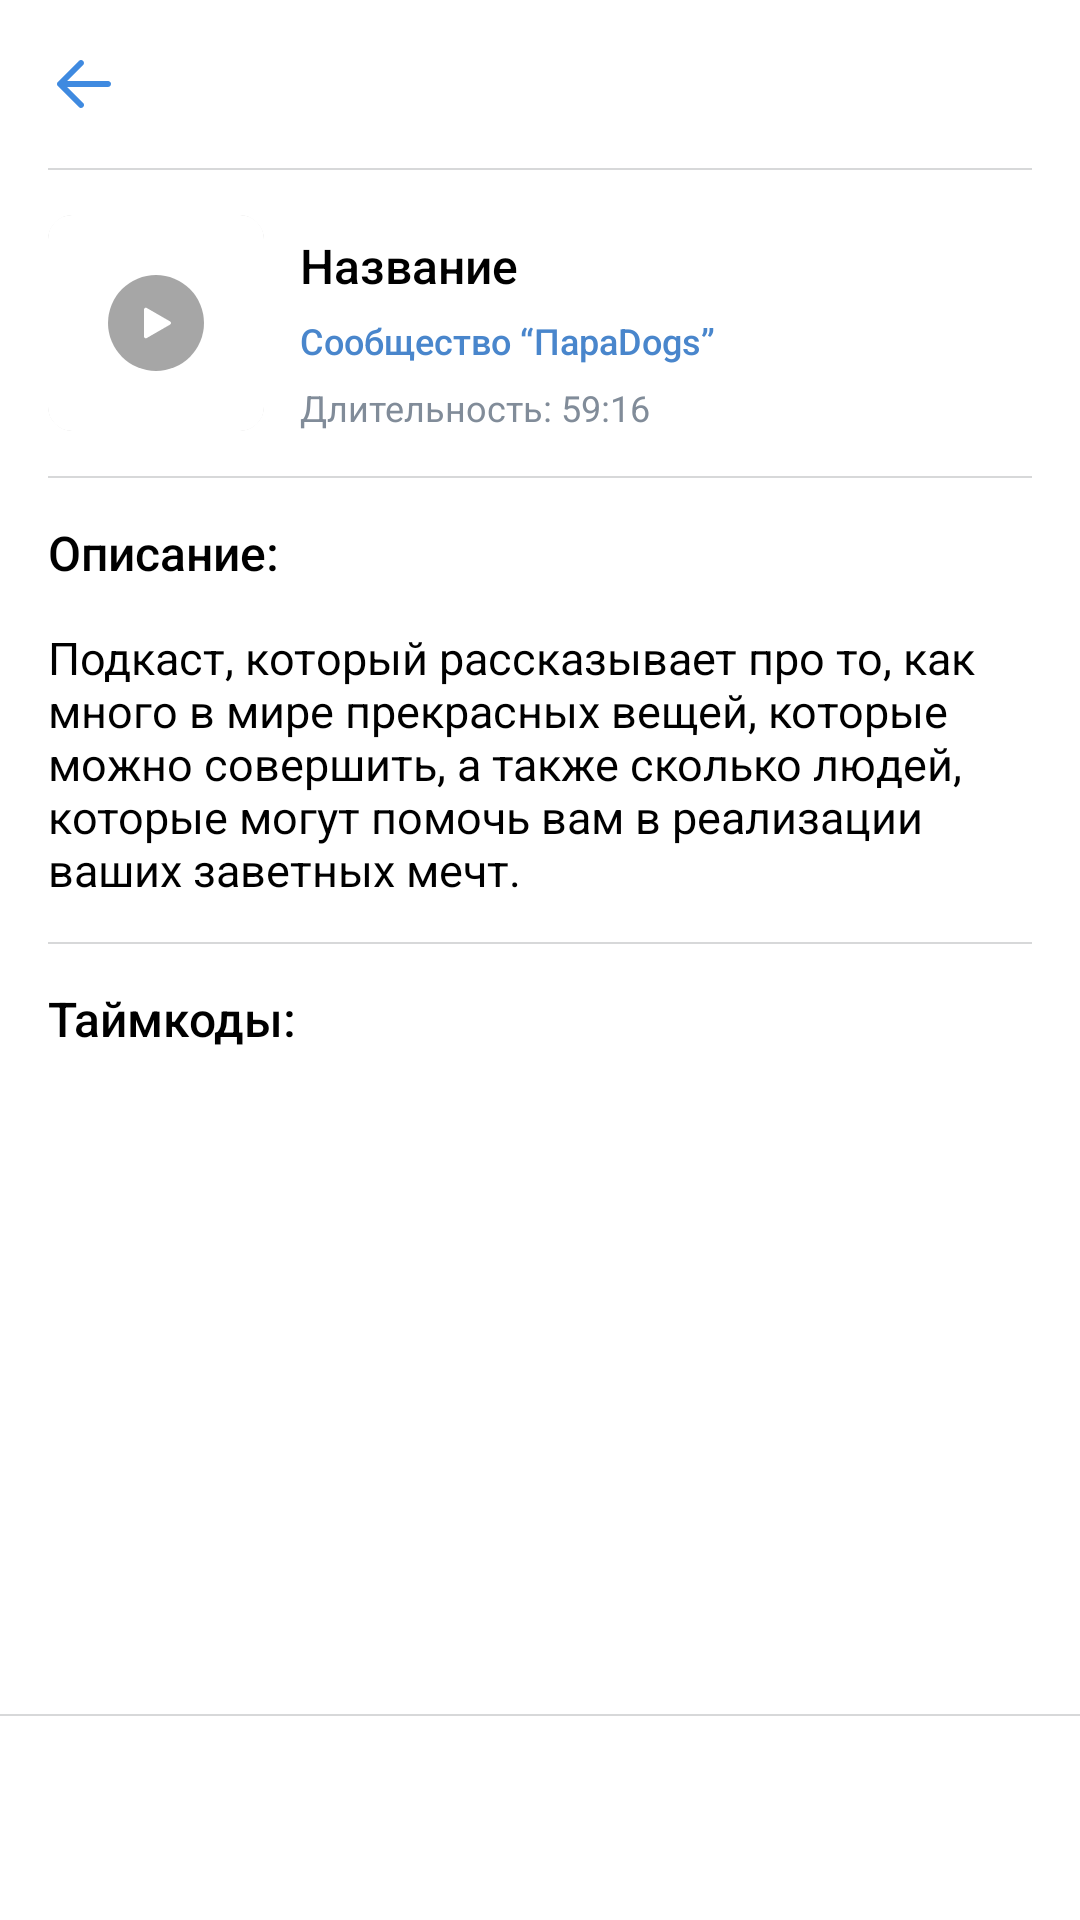

Here is an Android app screen rendered from its layout file. Give the layout XML and the strings, colors and styles it references.
<!-- AndroidManifest.xml: application theme AppTheme -->
<!-- res/layout/fragment_preview_podcast.xml -->
<?xml version="1.0" encoding="utf-8"?>
<LinearLayout xmlns:android="http://schemas.android.com/apk/res/android"
    android:layout_width="match_parent"
    xmlns:app="http://schemas.android.com/apk/res-auto"
    android:background="@color/white"
    android:orientation="vertical"
    android:id="@+id/mainLL"
    android:layout_height="match_parent">
    <include layout="@layout/toolbar"/>
    <RelativeLayout
        android:layout_width="match_parent"
        android:layout_height="match_parent">
    <androidx.core.widget.NestedScrollView
        android:layout_marginBottom="68dp"
        android:layout_width="match_parent"
        android:layout_height="match_parent">
        <LinearLayout
            android:layout_width="match_parent"
            android:layout_height="wrap_content"
            android:background="@color/white"

            android:orientation="vertical">

            <LinearLayout
                android:layout_width="match_parent"
                android:layout_height="wrap_content"
                android:orientation="vertical"
                android:paddingStart="16dp"
                android:paddingEnd="16dp">

                <View
                    android:layout_width="match_parent"
                    android:layout_height="0.5dp"
                    android:background="@color/line" />

                <LinearLayout
                    android:layout_width="match_parent"

                    android:layout_height="wrap_content"
                    android:layout_marginTop="15dp"
                    android:orientation="horizontal">

                    <RelativeLayout
                        android:id="@+id/pickImageRL"
                        android:layout_width="72dp"
                        android:layout_height="72dp"
                        android:layout_marginEnd="12dp"
                        android:layout_marginBottom="15dp"
                        android:background="@drawable/grey_bg">

                        <androidx.cardview.widget.CardView
                            android:id="@+id/cardView"
                            app:cardCornerRadius="8dp"
                            android:visibility="visible"
                            app:cardElevation="0dp"
                            android:layout_width="match_parent"
                            android:layout_height="match_parent">
                            <ImageView
                                android:id="@+id/photoIV"
                                android:scaleType="centerCrop"
                                android:layout_width="match_parent"
                                android:layout_height="match_parent"/>
                        </androidx.cardview.widget.CardView>
                    <ImageView
                        android:layout_centerInParent="true"
                        android:src="@drawable/ic_play_podcast"
                        android:layout_width="32dp"
                        android:layout_height="32dp"/>
                    </RelativeLayout>

                    <LinearLayout
                        android:layout_width="match_parent"
                        android:layout_height="wrap_content"
                        android:orientation="vertical">

                        <TextView
                            android:id="@+id/podcastTitleTV"
                            android:layout_width="match_parent"
                            android:layout_height="wrap_content"
                            android:layout_marginTop="6dp"
                            android:fontFamily="sans-serif-medium"
                            android:layout_marginBottom="6dp"
                            android:text="Название"
                            android:textColor="@color/black"
                            android:textSize="16sp" />
                        <TextView
                            android:layout_width="match_parent"
                            android:layout_height="wrap_content"
                            android:fontFamily="sans-serif-medium"
                            android:layout_marginBottom="6dp"
                            android:text="Сообщество “ПараDogs”"
                            android:textColor="@color/colorAccent"
                            android:textSize="12sp" />
                        <TextView
                            android:id="@+id/durationTV"
                            android:textColor="@color/grey"
                            android:textSize="12sp"
                            android:text="Длительность: 59:16"
                            android:layout_width="match_parent"
                            android:layout_height="wrap_content"/>

                    </LinearLayout>
                </LinearLayout>
                <View
                    android:layout_width="match_parent"
                    android:layout_height="0.5dp"
                    android:layout_marginBottom="14dp"
                    android:background="@color/line" />
                <TextView
                    android:layout_width="match_parent"
                    android:layout_height="wrap_content"
                    android:fontFamily="sans-serif-medium"
                    android:layout_marginBottom="14dp"
                    android:text="Описание:"
                    android:textColor="@color/black"
                    android:textSize="16sp" />
                <TextView
                    android:id="@+id/descriptionTV"
                    android:textSize="15sp"
                    android:textColor="@color/black"
                    android:text="Подкаст, который рассказывает про то, как много в мире прекрасных вещей, которые можно совершить, а также сколько людей, которые могут помочь вам в реализации ваших заветных мечт."
                    android:layout_width="match_parent"
                    android:layout_marginBottom="14dp"
                    android:layout_height="wrap_content"/>
                <View
                    android:layout_width="match_parent"
                    android:layout_height="0.5dp"
                    android:layout_marginBottom="14dp"
                    android:background="@color/line" />
                <TextView
                    android:layout_width="match_parent"
                    android:layout_height="wrap_content"
                    android:fontFamily="sans-serif-medium"
                    android:layout_marginBottom="14dp"
                    android:text="Таймкоды:"
                    android:textColor="@color/black"
                    android:textSize="16sp" />
                <androidx.recyclerview.widget.RecyclerView
                    android:id="@+id/timecodesRV"
                    android:nestedScrollingEnabled="false"
                    android:layout_width="match_parent"
                    android:layout_height="wrap_content"/>
            </LinearLayout>

        </LinearLayout>
    </androidx.core.widget.NestedScrollView>
        <LinearLayout
            android:orientation="vertical"
            android:layout_alignParentBottom="true"
            android:layout_width="match_parent"
            android:layout_height="wrap_content">
            <View
                android:layout_width="match_parent"
                android:layout_height="0.5dp"
                android:background="@color/line" />
            <Button
                android:id="@+id/publishBTN"
                android:text="Опубликовать подкаст"
                style="@style/large_button"/>
        </LinearLayout>
    </RelativeLayout>
</LinearLayout>
<!-- res/layout/toolbar.xml (included above) -->
<?xml version="1.0" encoding="utf-8"?>
<LinearLayout
    xmlns:android="http://schemas.android.com/apk/res/android" android:layout_width="match_parent"
    android:orientation="horizontal"
    android:id="@+id/toolbarLL"
    android:paddingStart="4dp"
    android:paddingEnd="4dp"
    android:background="@color/white"
    android:layout_height="56dp">
    <ImageView
        android:id="@+id/leftIV"
        android:src="@drawable/ic_back"
        android:layout_marginTop="4dp"

        android:layout_width="48dp"
        android:layout_height="48dp"/>
    <TextView
        android:id="@+id/titleTV"
        android:layout_gravity="center"
        android:textColor="@color/black"
        android:textSize="24sp"
        android:layout_weight="1"
        android:fontFamily="sans-serif-medium"
        android:layout_width="0dp"
        android:layout_marginStart="12dp"
        android:layout_height="wrap_content"/>
    <ImageView
        android:id="@+id/rightIV"
        android:visibility="gone"
        android:src="@drawable/ic_add_right"
        android:layout_marginTop="4dp"
        android:layout_width="48dp"
        android:layout_height="48dp"/>
    <ImageView
        android:id="@+id/rightShareIV"
        android:visibility="gone"
        android:src="@drawable/ic_write_send_button"
        android:layout_marginTop="4dp"
        android:layout_width="96dp"
        android:layout_height="44dp"/>
</LinearLayout>
<!-- resources referenced by this layout -->
<resources>
  <color name="black">#000000</color>
  <color name="colorAccent">#4986CC</color>
  <color name="grey">#818C99</color>
  <color name="line">#D7D8D9</color>
  <color name="white">#ffffff</color>
  <!-- drawable grey_bg (drawable) -->
  <?xml version="1.0" encoding="utf-8"?>
  <shape xmlns:android="http://schemas.android.com/apk/res/android"
      android:shape="rectangle" >
  
  
  
      <corners
          android:radius="8dp"
          />
      <stroke android:width="0.5dp"
          android:color="@color/black_12"/>
      <solid android:color="@color/grey_bg" />
  </shape>
  <!-- drawable ic_add_right (drawable) -->
  <vector xmlns:android="http://schemas.android.com/apk/res/android"
      android:width="48dp"
      android:height="48dp"
      android:viewportWidth="48"
      android:viewportHeight="48">
    <path
        android:pathData="M24,14C24.5523,14 25,14.4477 25,15V23H33C33.5523,23 34,23.4477 34,24C34,24.5523 33.5523,25 33,25H25V33C25,33.5523 24.5523,34 24,34C23.4477,34 23,33.5523 23,33V25H15C14.4477,25 14,24.5523 14,24C14,23.4477 14.4477,23 15,23H23V15C23,14.4477 23.4477,14 24,14Z"
        android:fillColor="#3F8AE0"/>
  </vector>
  <!-- drawable ic_play_podcast (drawable) -->
  <vector xmlns:android="http://schemas.android.com/apk/res/android"
      android:width="32dp"
      android:height="32dp"
      android:viewportWidth="32"
      android:viewportHeight="32">
    <path
        android:pathData="M16,0L16,0A16,16 0,0 1,32 16L32,16A16,16 0,0 1,16 32L16,32A16,16 0,0 1,0 16L0,16A16,16 0,0 1,16 0z"
        android:fillColor="#000000"
        android:fillAlpha="0.35"/>
    <path
        android:pathData="M12.8997,10.9821L20.7068,15.4833C20.9939,15.6488 21.0924,16.0157 20.9269,16.3028C20.8742,16.3942 20.7982,16.4702 20.7068,16.5229L12.8997,21.0241C12.6126,21.1896 12.2457,21.0911 12.0802,20.804C12.0277,20.7129 12,20.6095 12,20.5043V11.5019C12,11.1705 12.2686,10.9019 12.6,10.9019C12.7052,10.9019 12.8086,10.9295 12.8997,10.9821Z"
        android:fillColor="#ffffff"/>
  </vector>
  <!-- drawable ic_write_send_button (drawable) -->
  <vector xmlns:android="http://schemas.android.com/apk/res/android"
      android:width="96dp"
      android:height="44dp"
      android:viewportWidth="96"
      android:viewportHeight="44">
    <path
        android:pathData="M70,36C77.732,36 84,29.732 84,22C84,14.268 77.732,8 70,8C62.268,8 56,14.268 56,22C56,29.732 62.268,36 70,36ZM75.7071,20.2929L70.7071,15.2929C70.3166,14.9024 69.6834,14.9024 69.2929,15.2929L64.2929,20.2929C63.9024,20.6834 63.9024,21.3166 64.2929,21.7071C64.6834,22.0976 65.3166,22.0976 65.7071,21.7071L69,18.4142V28C69,28.5523 69.4477,29 70,29C70.5523,29 71,28.5523 71,28V18.4142L74.2929,21.7071C74.6834,22.0976 75.3166,22.0976 75.7071,21.7071C76.0976,21.3166 76.0976,20.6834 75.7071,20.2929Z"
        android:fillColor="#3F8AE0"
        android:fillType="evenOdd"/>
  </vector>
  <style name="AppTheme" parent="Theme.AppCompat.Light.NoActionBar">
          
          <item name="colorPrimary">@color/colorPrimary</item>
          <item name="colorPrimaryDark">@color/colorPrimaryDark</item>
          <item name="colorAccent">@color/colorAccent</item>
          <item name="android:windowLightStatusBar" tools:targetApi="m">true</item>
      </style>
  <color name="black_12">#1F000000</color>
  <color name="grey_bg">#F2F3F5</color>
  <color name="colorPrimary">#ffffff</color>
  <color name="colorPrimaryDark">#ffffff</color>
</resources>
